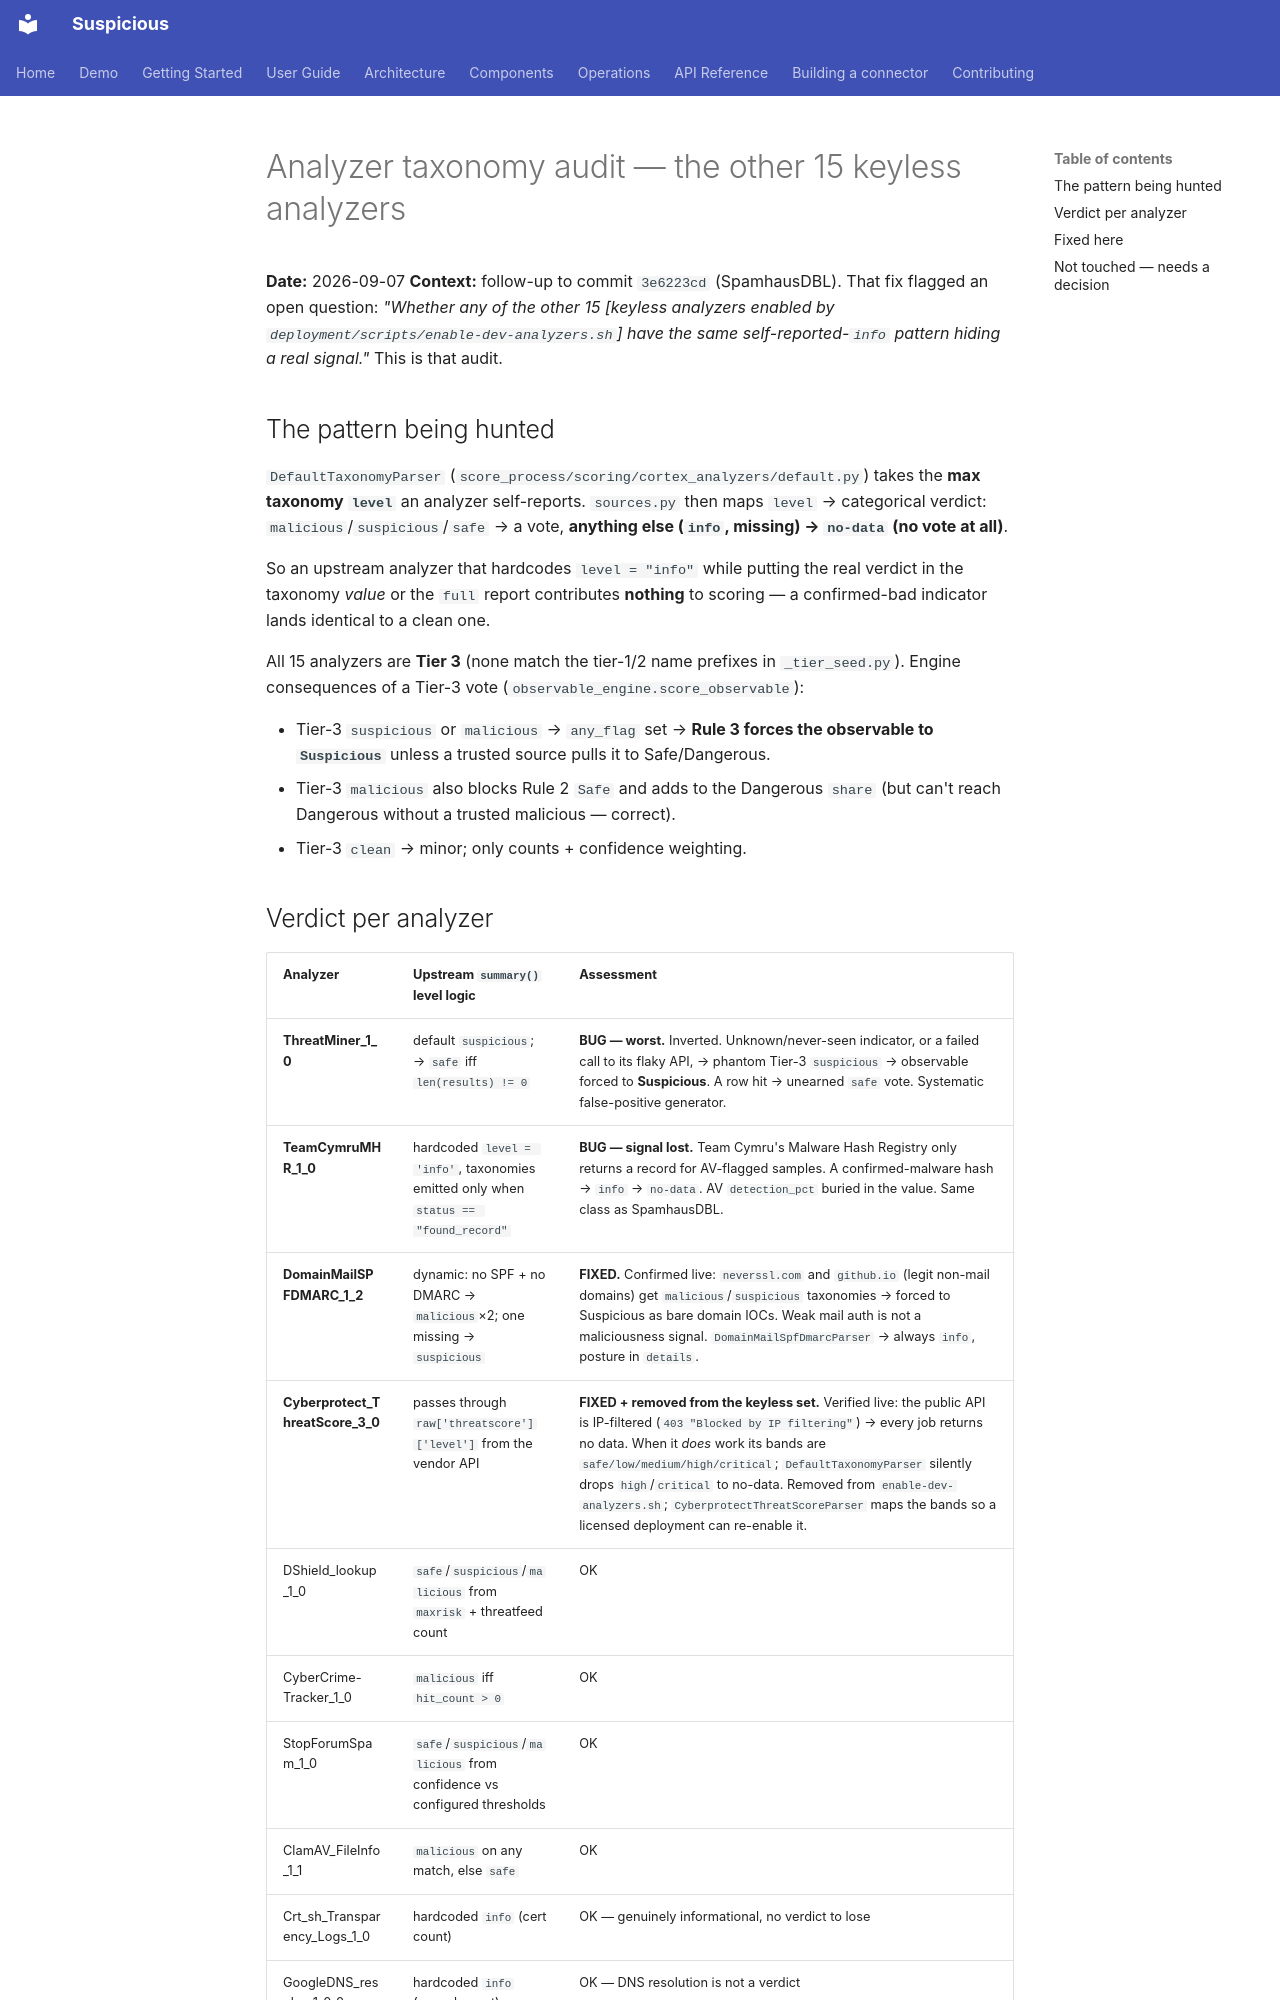

repository: thalesgroup-cert/suspicious · page: specs/2026-09-07-analyzer-taxonomy-audit/index.html · generator: mkdocs

# Analyzer taxonomy audit — the other 15 keyless analyzers

**Date:** 2026-09-07
**Context:** follow-up to commit `3e6223cd` (SpamhausDBL). That fix flagged an
open question: *"Whether any of the other 15 [keyless analyzers enabled by
`deployment/scripts/enable-dev-analyzers.sh`] have the same self-reported-`info`
pattern hiding a real signal."* This is that audit.

## The pattern being hunted

`DefaultTaxonomyParser` (`score_process/scoring/cortex_analyzers/default.py`)
takes the **max taxonomy `level`** an analyzer self-reports. `sources.py` then
maps `level` → categorical verdict: `malicious`/`suspicious`/`safe` → a vote,
**anything else (`info`, missing) → `no-data` (no vote at all)**.

So an upstream analyzer that hardcodes `level = "info"` while putting the real
verdict in the taxonomy *value* or the `full` report contributes **nothing** to
scoring — a confirmed-bad indicator lands identical to a clean one.

All 15 analyzers are **Tier 3** (none match the tier-1/2 name prefixes in
`_tier_seed.py`). Engine consequences of a Tier-3 vote
(`observable_engine.score_observable`):

- Tier-3 `suspicious` or `malicious` → `any_flag` set → **Rule 3 forces the
  observable to `Suspicious`** unless a trusted source pulls it to Safe/Dangerous.
- Tier-3 `malicious` also blocks Rule 2 `Safe` and adds to the Dangerous
  `share` (but can't reach Dangerous without a trusted malicious — correct).
- Tier-3 `clean` → minor; only counts + confidence weighting.
